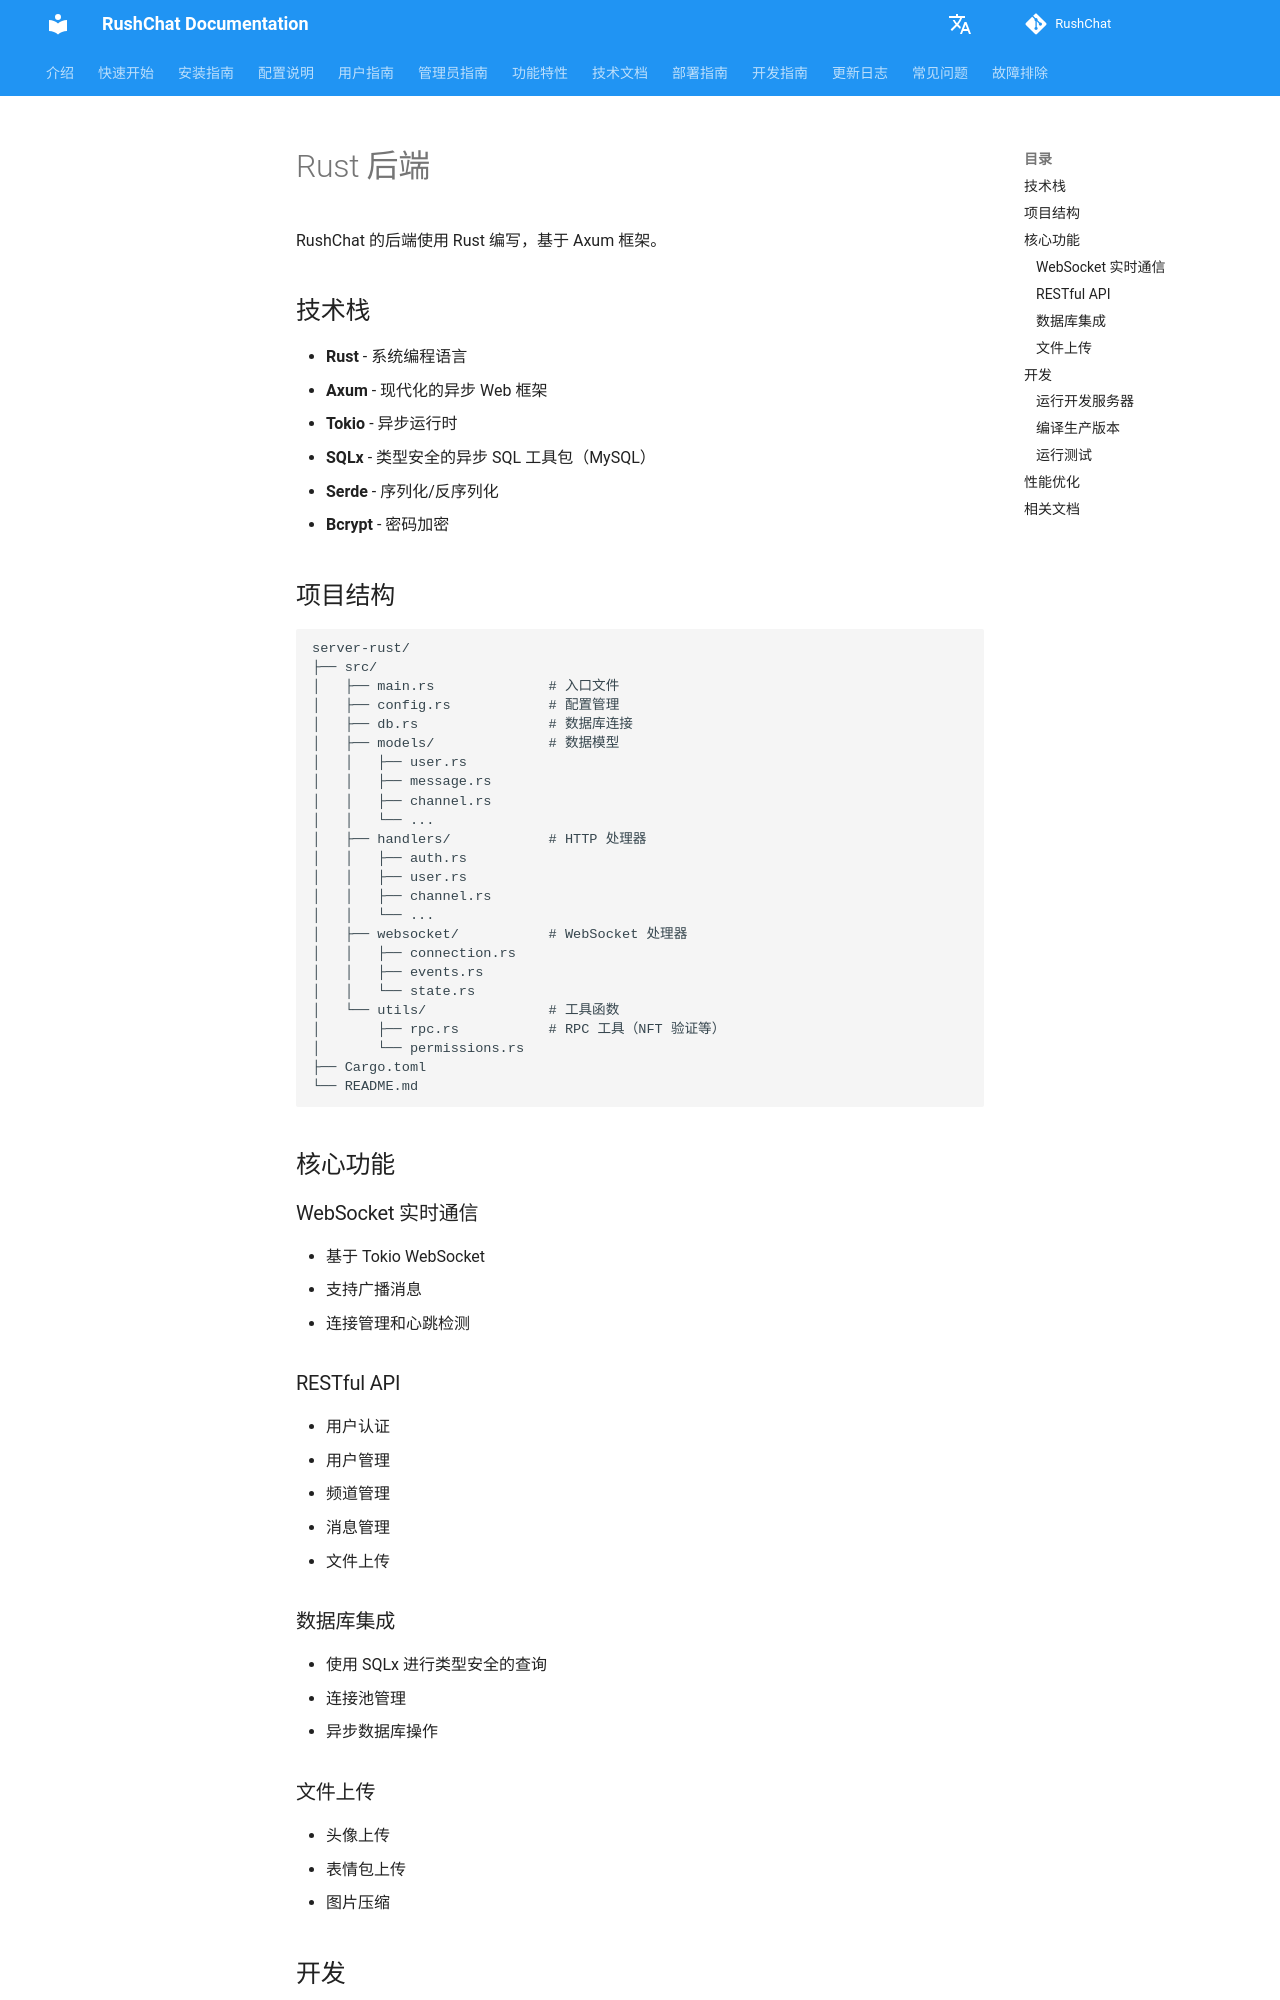

repository: loserxdev/rushchat · page: zh/rust-backend/index.html · generator: mkdocs

# Rust 后端

RushChat 的后端使用 Rust 编写，基于 Axum 框架。

## 技术栈

- **Rust** - 系统编程语言
- **Axum** - 现代化的异步 Web 框架
- **Tokio** - 异步运行时
- **SQLx** - 类型安全的异步 SQL 工具包（MySQL）
- **Serde** - 序列化/反序列化
- **Bcrypt** - 密码加密

## 项目结构

```
server-rust/
├── src/
│   ├── main.rs              # 入口文件
│   ├── config.rs            # 配置管理
│   ├── db.rs                # 数据库连接
│   ├── models/              # 数据模型
│   │   ├── user.rs
│   │   ├── message.rs
│   │   ├── channel.rs
│   │   └── ...
│   ├── handlers/            # HTTP 处理器
│   │   ├── auth.rs
│   │   ├── user.rs
│   │   ├── channel.rs
│   │   └── ...
│   ├── websocket/           # WebSocket 处理器
│   │   ├── connection.rs
│   │   ├── events.rs
│   │   └── state.rs
│   └── utils/               # 工具函数
│       ├── rpc.rs           # RPC 工具（NFT 验证等）
│       └── permissions.rs
├── Cargo.toml
└── README.md
```

## 核心功能

### WebSocket 实时通信

- 基于 Tokio WebSocket
- 支持广播消息
- 连接管理和心跳检测
